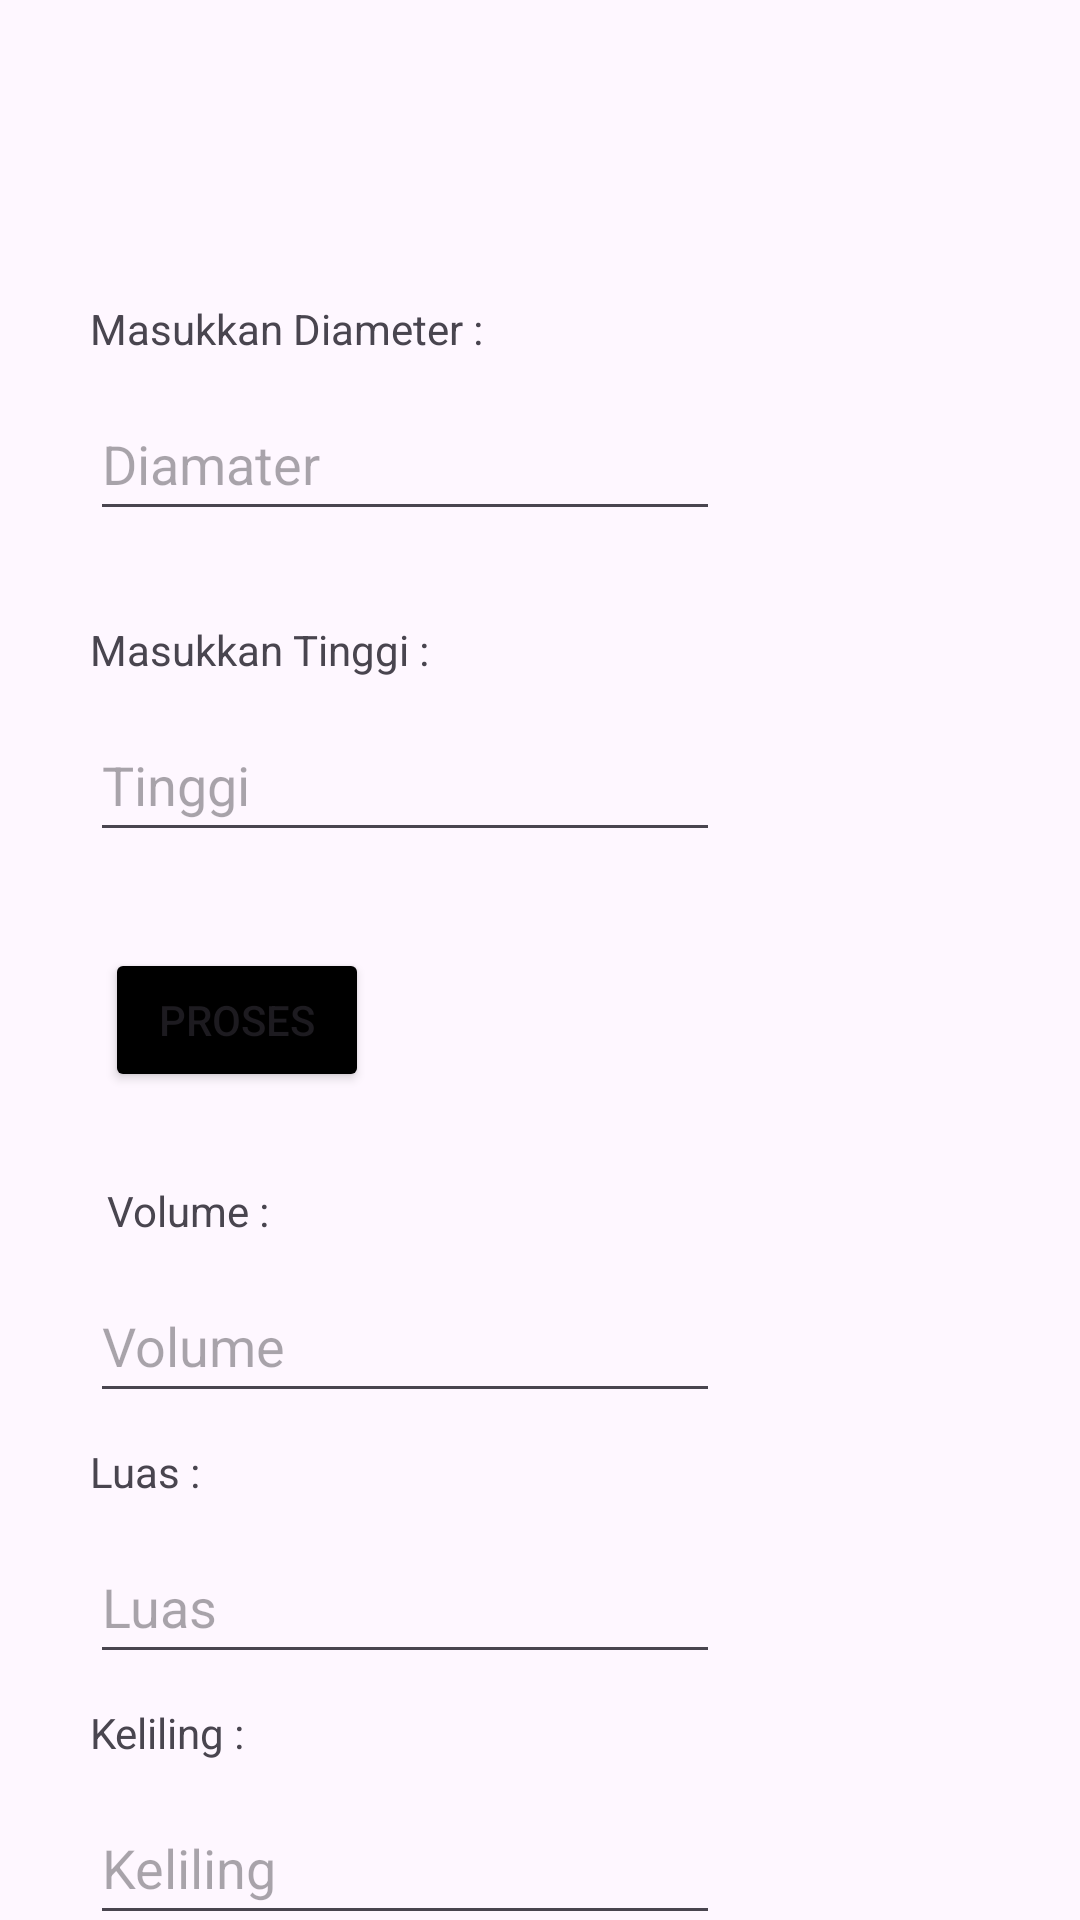

Android layout source for this screen:
<!-- AndroidManifest.xml: application theme Theme.LatihanMobile -->
<!-- res/layout/activity_tabung.xml -->
<?xml version="1.0" encoding="utf-8"?>
<androidx.constraintlayout.widget.ConstraintLayout xmlns:android="http://schemas.android.com/apk/res/android"
    xmlns:app="http://schemas.android.com/apk/res-auto"
    xmlns:tools="http://schemas.android.com/tools"
    android:id="@+id/main"
    android:layout_width="match_parent"
    android:layout_height="match_parent"
    tools:context=".Tabung">

    <TextView
        android:id="@+id/textView2"
        android:layout_width="wrap_content"
        android:layout_height="wrap_content"
        android:layout_marginStart="30dp"
        android:layout_marginTop="100dp"
        android:text="Masukkan Diameter :"
        app:layout_constraintEnd_toEndOf="parent"
        app:layout_constraintHorizontal_bias="0.0"
        app:layout_constraintStart_toStartOf="parent"
        app:layout_constraintTop_toTopOf="parent"
        tools:ignore="MissingConstraints" />

    <TextView
        android:id="@+id/textView4"
        android:layout_width="wrap_content"
        android:layout_height="wrap_content"
        android:layout_marginStart="30dp"
        android:layout_marginTop="30dp"
        android:text="Volume :"
        app:layout_constraintEnd_toEndOf="parent"
        app:layout_constraintHorizontal_bias="0.02"
        app:layout_constraintStart_toStartOf="parent"
        app:layout_constraintTop_toBottomOf="@+id/button"
        tools:ignore="MissingConstraints" />

    <TextView
        android:id="@+id/textView5"
        android:layout_width="wrap_content"
        android:layout_height="wrap_content"
        android:layout_marginStart="30dp"
        android:layout_marginTop="10dp"
        android:text="Luas :"
        app:layout_constraintEnd_toEndOf="parent"
        app:layout_constraintHorizontal_bias="0.0"
        app:layout_constraintStart_toStartOf="parent"
        app:layout_constraintTop_toBottomOf="@+id/editTextHasilVolume"
        tools:ignore="MissingConstraints" />

    <TextView
        android:id="@+id/textView12"
        android:layout_width="wrap_content"
        android:layout_height="wrap_content"
        android:layout_marginStart="30dp"
        android:layout_marginTop="10dp"
        android:text="Keliling :"
        android:visibility="visible"
        app:layout_constraintEnd_toEndOf="parent"
        app:layout_constraintHorizontal_bias="0.0"
        app:layout_constraintStart_toStartOf="parent"
        app:layout_constraintTop_toBottomOf="@+id/editTextHasilLuas"
        tools:ignore="MissingConstraints" />

    <TextView
        android:id="@+id/textView3"
        android:layout_width="wrap_content"
        android:layout_height="wrap_content"
        android:layout_marginStart="30dp"
        android:layout_marginTop="30dp"
        android:text="Masukkan Tinggi :"
        app:layout_constraintEnd_toEndOf="parent"
        app:layout_constraintHorizontal_bias="0.0"
        app:layout_constraintStart_toStartOf="parent"
        app:layout_constraintTop_toBottomOf="@+id/editTextNumber"
        tools:ignore="MissingConstraints" />

    <EditText
        android:id="@+id/editTextNumber"
        android:layout_width="wrap_content"
        android:layout_height="wrap_content"
        android:layout_marginStart="30dp"
        android:layout_marginTop="10dp"
        android:ems="10"
        android:hint="Diamater"
        android:inputType="number"
        android:minHeight="48dp"
        app:layout_constraintEnd_toEndOf="parent"
        app:layout_constraintHorizontal_bias="0.0"
        app:layout_constraintStart_toStartOf="parent"
        app:layout_constraintTop_toBottomOf="@+id/textView2" />

    <EditText
        android:id="@+id/editTextNumber2"
        android:layout_width="wrap_content"
        android:layout_height="wrap_content"
        android:layout_marginStart="30dp"
        android:layout_marginTop="10dp"
        android:ems="10"
        android:hint="Tinggi"
        android:inputType="number"
        android:minHeight="48dp"
        app:layout_constraintEnd_toEndOf="parent"
        app:layout_constraintHorizontal_bias="0.0"
        app:layout_constraintStart_toStartOf="parent"
        app:layout_constraintTop_toBottomOf="@+id/textView3" />

    <EditText
        android:id="@+id/editTextHasilVolume"
        android:layout_width="wrap_content"
        android:layout_height="wrap_content"
        android:layout_marginStart="30dp"
        android:layout_marginTop="10dp"
        android:ems="10"
        android:hint="Volume"
        android:inputType="number"
        android:minHeight="48dp"
        app:layout_constraintEnd_toEndOf="parent"
        app:layout_constraintHorizontal_bias="0.0"
        app:layout_constraintStart_toStartOf="parent"
        app:layout_constraintTop_toBottomOf="@+id/textView4" />

    <EditText
        android:id="@+id/editTextHasilLuas"
        android:layout_width="wrap_content"
        android:layout_height="wrap_content"
        android:layout_marginStart="30dp"
        android:layout_marginTop="10dp"
        android:ems="10"
        android:hint="Luas"
        android:inputType="number"
        android:minHeight="48dp"
        app:layout_constraintEnd_toEndOf="parent"
        app:layout_constraintHorizontal_bias="0.0"
        app:layout_constraintStart_toStartOf="parent"
        app:layout_constraintTop_toBottomOf="@+id/textView5" />

    <EditText
        android:id="@+id/editTextHasilKeliling"
        android:layout_width="wrap_content"
        android:layout_height="wrap_content"
        android:layout_marginStart="30dp"
        android:layout_marginTop="10dp"
        android:ems="10"
        android:hint="Keliling"
        android:inputType="number"
        android:minHeight="48dp"
        android:visibility="visible"
        app:layout_constraintEnd_toEndOf="parent"
        app:layout_constraintHorizontal_bias="0.0"
        app:layout_constraintStart_toStartOf="parent"
        app:layout_constraintTop_toBottomOf="@+id/textView12" />

    <Button
        android:id="@+id/button"
        android:layout_width="wrap_content"
        android:layout_height="wrap_content"
        android:layout_marginStart="35dp"
        android:layout_marginTop="32dp"
        android:backgroundTint="@color/black"
        android:text="Proses"
        app:layout_constraintEnd_toEndOf="parent"
        app:layout_constraintHorizontal_bias="0.0"
        app:layout_constraintStart_toStartOf="parent"
        app:layout_constraintTop_toBottomOf="@+id/editTextNumber2"
        tools:ignore="MissingConstraints" />

</androidx.constraintlayout.widget.ConstraintLayout>
<!-- resources referenced by this layout -->
<resources>
  <color name="black">#FF000000</color>
  <style name="Theme.LatihanMobile" parent="Base.Theme.LatihanMobile" />
  <style name="Base.Theme.LatihanMobile" parent="Theme.Material3.DayNight">
          <item name="windowActionBar">true</item>
          <item name="android:windowSplashScreenBackground">@color/logo</item>
          
          
      </style>
  <color name="logo">#224D4D</color>
</resources>
